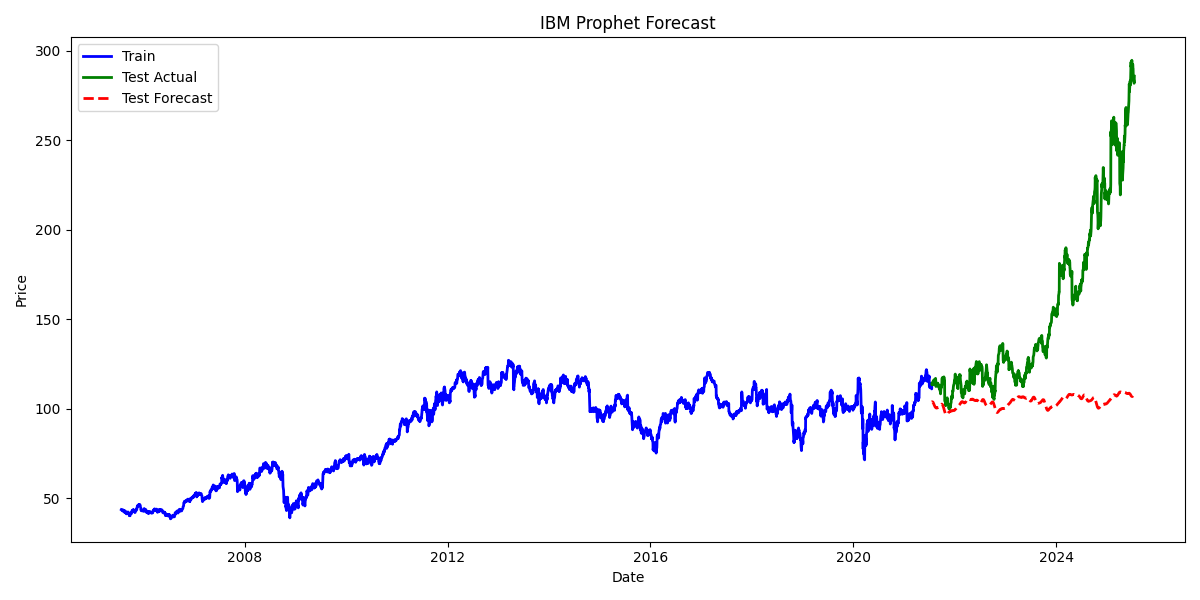

The data file committed next to this chart (first rows):
Date, Actual, Forecast
2021-07-21, 113.9, 104
2021-07-22, 113.5, 104
2021-07-23, 114, 104
2021-07-26, 115.1, 104
2021-07-27, 115.1, 103.9
2021-07-28, 114.3, 103.8
2021-07-29, 114.4, 103.7
2021-07-30, 113.7, 103.5
2021-08-02, 114, 103
2021-08-03, 116.2, 102.9
2021-08-04, 115.1, 102.7
2021-08-05, 115.1, 102.5
2021-08-06, 116.2, 102.2
2021-08-09, 115.2, 101.7
2021-08-10, 115.3, 101.6
2021-08-11, 115.9, 101.4
2021-08-12, 116.7, 101.3
2021-08-13, 116.8, 101.1
2021-08-16, 117.1, 100.8
2021-08-17, 116.2, 100.8
2021-08-18, 113.7, 100.7
2021-08-19, 112.6, 100.7
2021-08-20, 113.5, 100.6
2021-08-23, 113.9, 100.6
2021-08-24, 114, 100.6
2021-08-25, 114.1, 100.6
2021-08-26, 113.2, 100.7
2021-08-27, 113.7, 100.6
2021-08-30, 113.3, 100.7
2021-08-31, 114.5, 100.7
2021-09-01, 113.6, 100.8
2021-09-02, 114.2, 100.8
2021-09-03, 113.8, 100.8
2021-09-06, 113.2, 100.9
2021-09-07, 112.6, 100.9
2021-09-08, 113.1, 101
2021-09-09, 112.3, 101.1
2021-09-10, 111.7, 101
2021-09-13, 112.7, 101.3
2021-09-14, 111.1, 101.3
2021-09-15, 111.9, 101.4
2021-09-16, 111.3, 101.6
2021-09-17, 110.3, 101.6
2021-09-20, 109.5, 101.9
2021-09-21, 108.4, 102.1
2021-09-22, 109.8, 102.2
2021-09-23, 111.5, 102.3
2021-09-24, 112.1, 102.3
2021-09-27, 113, 102.6
2021-09-28, 112.1, 102.6
2021-09-29, 113.5, 102.7
2021-09-30, 113.3, 102.7
2021-10-01, 116.9, 102.6
2021-10-04, 117.5, 102.5
2021-10-05, 116.7, 102.4
2021-10-06, 116.1, 102.3
2021-10-07, 115.7, 102.1
2021-10-08, 116.8, 101.9
2021-10-11, 116.2, 101.2
2021-10-12, 114.6, 101
... 983 more rows
